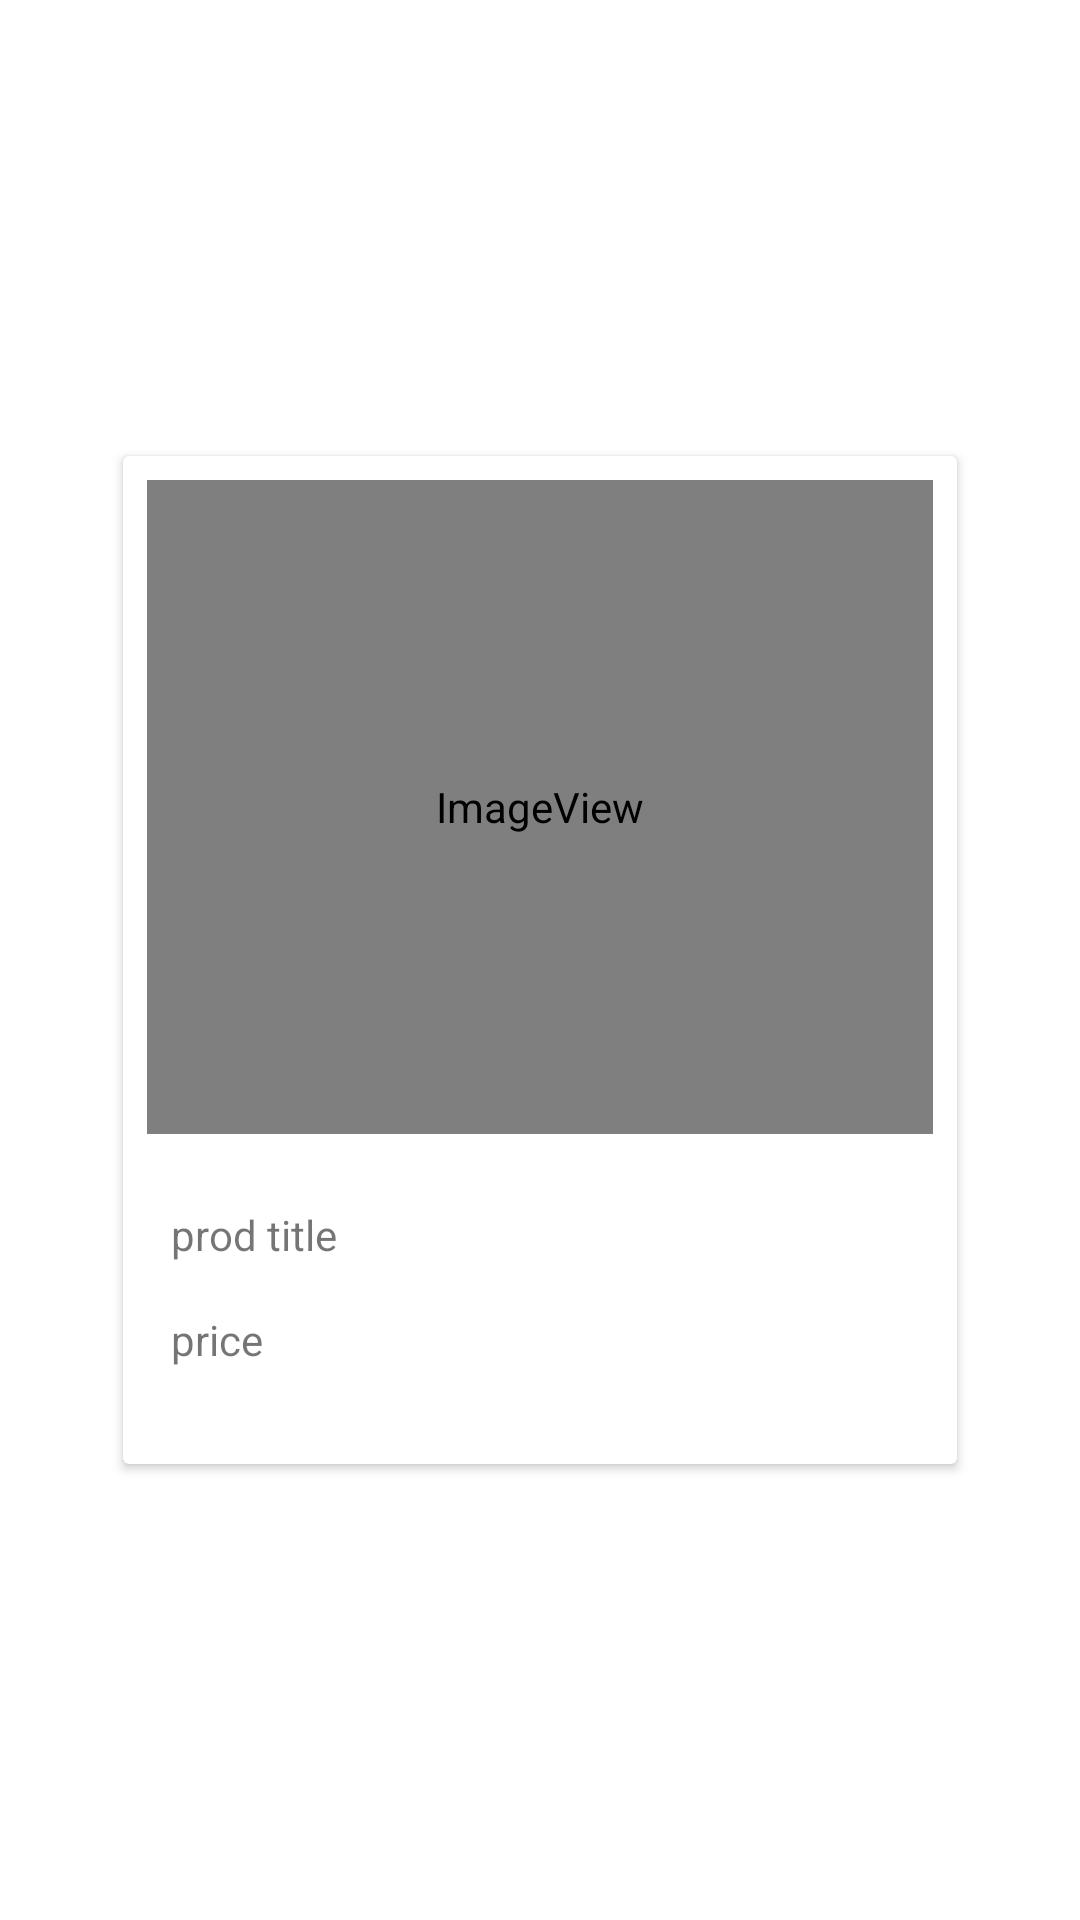

Produce the Android XML layout that renders to this screen, including the resource entries it uses.
<!-- AndroidManifest.xml: application theme Theme.P05TeamB -->
<!-- res/layout/homefrag_row.xml -->
<?xml version="1.0" encoding="utf-8"?>
<androidx.constraintlayout.widget.ConstraintLayout xmlns:android="http://schemas.android.com/apk/res/android"
    xmlns:app="http://schemas.android.com/apk/res-auto"
    xmlns:tools="http://schemas.android.com/tools"
    android:layout_width="match_parent"
    android:layout_height="match_parent">

    <androidx.cardview.widget.CardView
        android:id="@+id/cardView2"
        android:layout_width="wrap_content"
        android:layout_height="wrap_content"
        android:layout_marginStart="1dp"
        android:layout_marginEnd="1dp"
        app:layout_constraintBottom_toBottomOf="parent"
        app:layout_constraintEnd_toEndOf="parent"
        app:layout_constraintStart_toStartOf="parent"
        app:layout_constraintTop_toTopOf="parent">

        <androidx.constraintlayout.widget.ConstraintLayout
            android:layout_width="match_parent"
            android:layout_height="match_parent">

            <ImageView
                android:id="@+id/homePic"
                android:layout_width="262dp"
                android:layout_height="218dp"
                android:layout_marginStart="8dp"
                android:layout_marginTop="8dp"
                android:layout_marginEnd="8dp"
                app:layout_constraintEnd_toEndOf="parent"
                app:layout_constraintStart_toStartOf="parent"
                app:layout_constraintTop_toTopOf="parent"
                app:srcCompat="@android:drawable/sym_def_app_icon" />

            <TextView
                android:id="@+id/homeTitle"
                android:layout_width="0dp"
                android:layout_height="wrap_content"
                android:layout_marginStart="16dp"
                android:layout_marginTop="24dp"
                android:layout_marginEnd="24dp"
                android:text="prod title"
                app:layout_constraintEnd_toEndOf="parent"
                app:layout_constraintStart_toStartOf="parent"
                app:layout_constraintTop_toBottomOf="@+id/homePic" />

            <TextView
                android:id="@+id/homePrice"
                android:layout_width="0dp"
                android:layout_height="wrap_content"
                android:layout_marginStart="16dp"
                android:layout_marginTop="16dp"
                android:layout_marginEnd="24dp"
                android:layout_marginBottom="32dp"
                android:text="price"
                app:layout_constraintBottom_toBottomOf="parent"
                app:layout_constraintEnd_toEndOf="parent"
                app:layout_constraintStart_toStartOf="parent"
                app:layout_constraintTop_toBottomOf="@+id/homeTitle" />
        </androidx.constraintlayout.widget.ConstraintLayout>
    </androidx.cardview.widget.CardView>
</androidx.constraintlayout.widget.ConstraintLayout>
<!-- resources referenced by this layout -->
<resources>
  <style name="Theme.P05TeamB" parent="Theme.MaterialComponents.DayNight.NoActionBar">
          
          <item name="colorPrimary">@color/black</item>
          <item name="colorPrimaryVariant">@color/black</item>
          <item name="colorOnPrimary">@color/white</item>
          
          <item name="colorSecondary">@color/teal_200</item>
          <item name="colorSecondaryVariant">@color/teal_700</item>
          <item name="colorOnSecondary">@color/black</item>
          
          <item name="android:statusBarColor" tools:targetApi="l">?attr/colorPrimaryVariant</item>
          
          <item name="searchViewStyle">@style/AppSearchView</item>
          <item name="android:windowSplashScreenIconBackgroundColor">@color/white</item>
  
      </style>
  <color name="black">#FF000000</color>
  <color name="white">#FFFFFFFF</color>
  <color name="teal_200">#FF03DAC5</color>
  <color name="teal_700">#FF018786</color>
  <style name="AppSearchView" parent="Widget.AppCompat.SearchView">
          <item name="android:textSize">15sp</item>
          
          <item name="android:textColorPrimary">@color/custom_gray</item>
          
          <item name="android:textColorSecondary">@color/custom_gray</item>
          <item name="android:textColorHint">@color/custom_gray</item>
      </style>
  <color name="custom_gray">#FF7E7E7E</color>
</resources>
